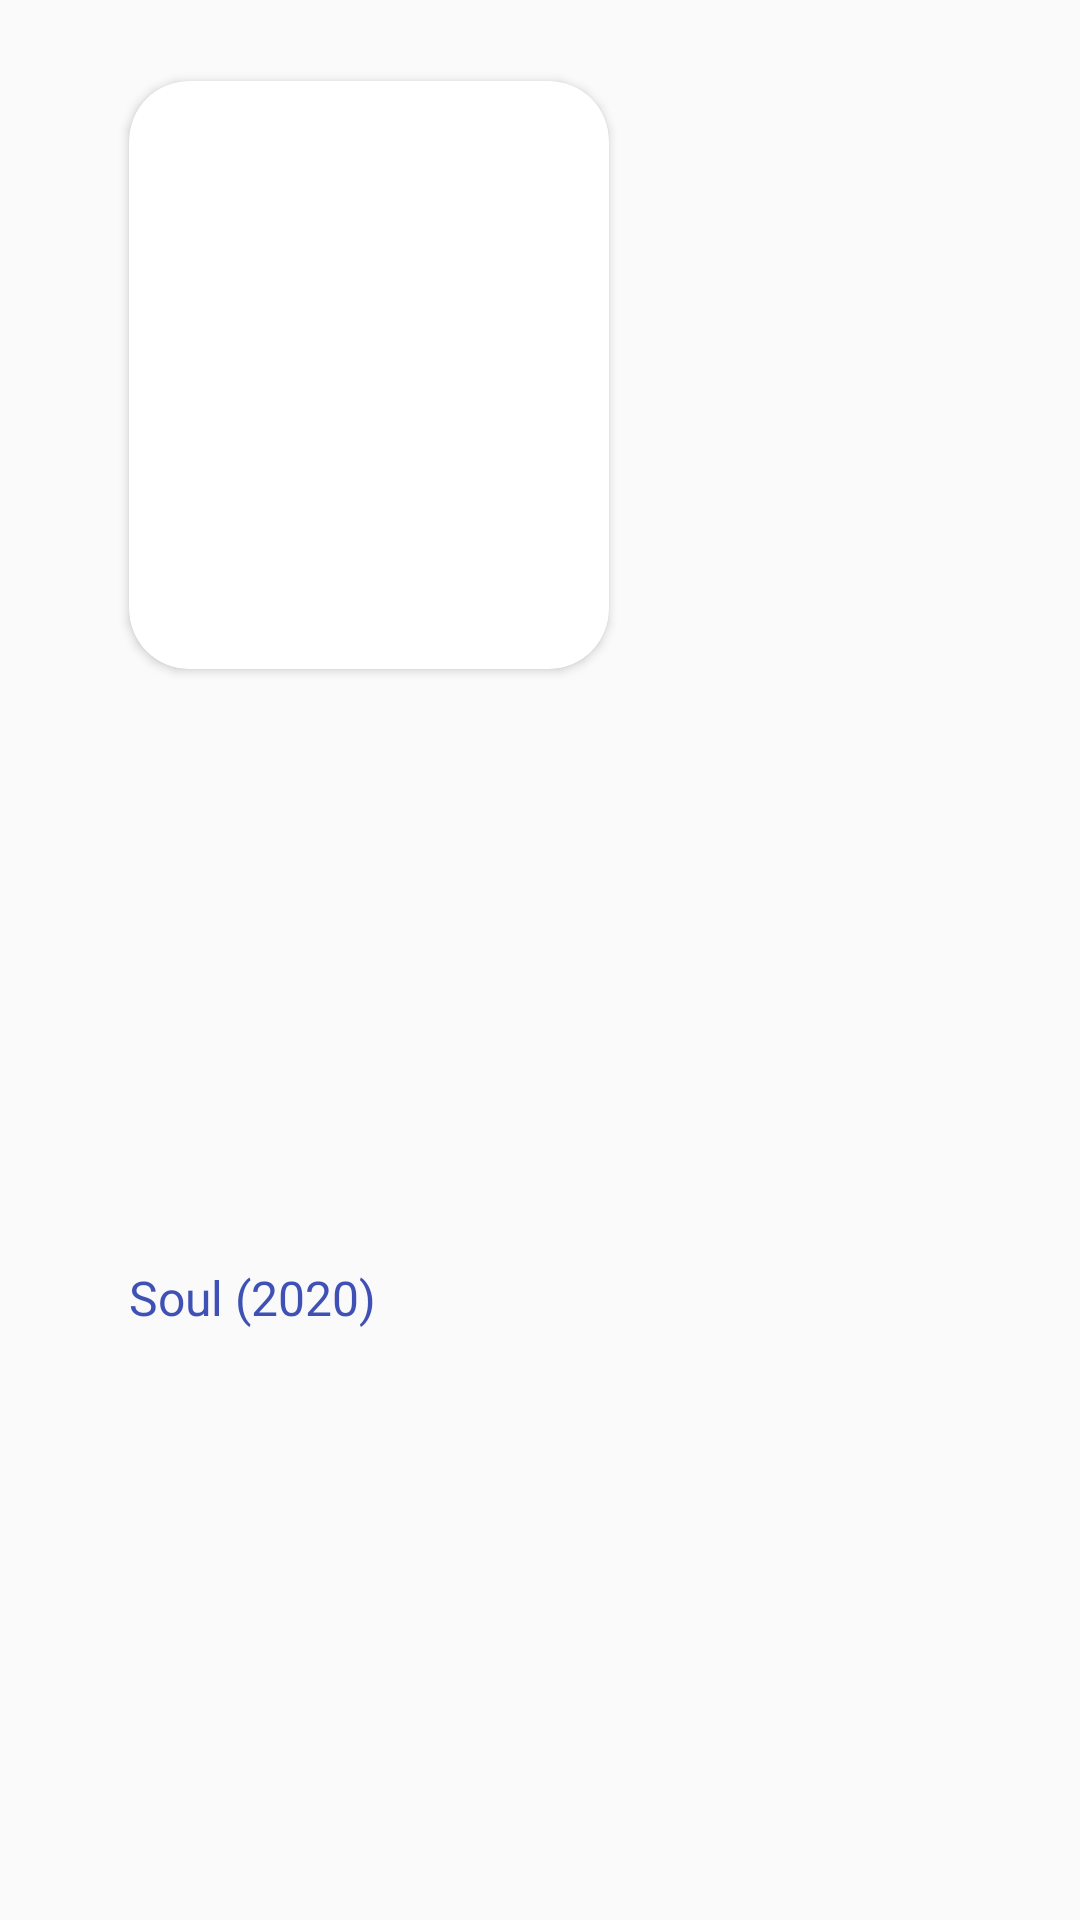

Produce the Android XML layout that renders to this screen, including the resource entries it uses.
<!-- AndroidManifest.xml: application theme Theme.PRM_Final -->
<!-- res/layout/film_list.xml -->
<?xml version="1.0" encoding="utf-8"?>
<androidx.constraintlayout.widget.ConstraintLayout xmlns:android="http://schemas.android.com/apk/res/android"
    xmlns:app="http://schemas.android.com/apk/res-auto"
    xmlns:tools="http://schemas.android.com/tools"
    android:id="@+id/recyclerView"
    android:layout_width="wrap_content"
    android:layout_height="wrap_content">

    <androidx.cardview.widget.CardView
        android:id="@+id/cardView1"
        android:layout_width="160dp"
        android:layout_height="196dp"
        android:layout_marginStart="20dp"
        android:layout_marginTop="5dp"
        app:cardCornerRadius="20dp"
        app:layout_constraintBottom_toBottomOf="parent"
        app:layout_constraintEnd_toEndOf="parent"
        app:layout_constraintHorizontal_bias="0.127"
        app:layout_constraintStart_toStartOf="parent"
        app:layout_constraintTop_toTopOf="parent"
        app:layout_constraintVertical_bias="0.05">

        <ImageView
            android:id="@+id/filmImageTrending"
            android:layout_width="160dp"
            android:layout_height="196dp"
            android:scaleType="centerCrop"
            android:src="@drawable/movie10"
            app:cardCornerRadius="20dp" />

    </androidx.cardview.widget.CardView>

    <TextView
        android:id="@+id/filmNameInList"
        android:layout_width="wrap_content"
        android:layout_height="wrap_content"
        android:layout_marginTop="12dp"
        android:layout_marginBottom="10dp"
        android:text="Soul (2020)"
        android:textColor="@color/heavyBlue"
        android:textSize="16dp"
        app:layout_constraintBottom_toBottomOf="parent"
        app:layout_constraintStart_toStartOf="@+id/cardView1"
        app:layout_constraintTop_toBottomOf="@+id/cardView1" />

</androidx.constraintlayout.widget.ConstraintLayout>
<!-- resources referenced by this layout -->
<resources>
  <color name="heavyBlue">#3F51B5</color>
  <style name="Theme.PRM_Final" parent="Theme.AppCompat.Light.NoActionBar">
          
          <item name="colorPrimary">@color/white</item>
          <item name="colorPrimaryVariant">@color/white</item>
          <item name="colorOnPrimary">@color/white</item>
          <item name="android:textColorPrimary">@color/white</item>
          
          <item name="colorSecondary">@color/white</item>
          <item name="colorSecondaryVariant">@color/white</item>
          <item name="colorOnSecondary">@color/white</item>
          <item name="android:textColorSecondary">@color/white</item>
          <item name="android:textColor">@color/white</item>
          <item name="android:windowNoTitle">true</item>
          <item name="android:windowActionBar">false</item>
          <item name="android:windowFullscreen">true</item>
          <item name="android:windowContentOverlay">@null</item>
          
          <item name="android:statusBarColor" tools:targetApi="l">?attr/colorPrimaryVariant</item>
          
      </style>
  <color name="white">#FFFFFFFF</color>
</resources>
